Run: headless pygame with SDL's dummy video driver; simulated clock (each Clock.tick advances the game by its frame time, no real sleeping); random seed 0; keys injected as events and as key.get_pressed() state; no mouse input.
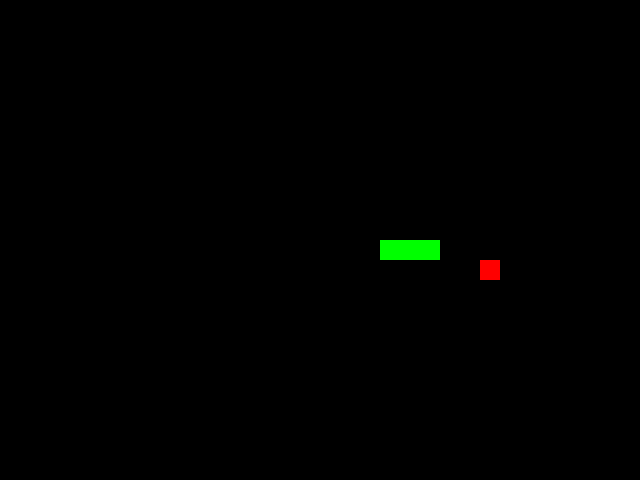
Frame 1 of 2 · flips 1–60 · no input
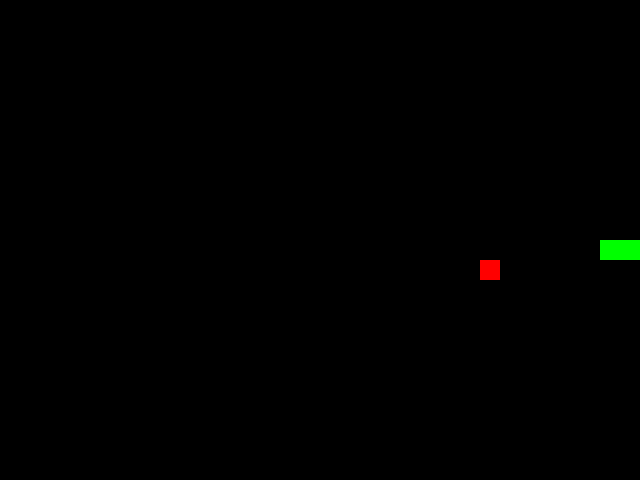
Frame 2 of 2 · flips 61–180 · tapped SPACE, RETURN · held RIGHT (→), D (game ended)

The pygame program that drew these frames:

import pygame
import random

WIDTH = 640
HEIGHT = 480
BLACK = (0,0,0)
GREEN = (0,255,0)
RED = (255,0,0)
FPS = 60
BLOCK_SIZE = 20
X_CENTER = WIDTH / 2
Y_CENTER = HEIGHT / 2
MOVE_INTERVAL = 150

pygame.init()
screen = pygame.display.set_mode((WIDTH,HEIGHT))
pygame.display.set_caption("RL Snake Game")
clock = pygame.time.Clock()

snake_body = []
direction = 'RIGHT'

def create_food():
    while True:
        random_food = pygame.Rect(random.randrange(0,WIDTH, BLOCK_SIZE),random.randrange(0,HEIGHT, BLOCK_SIZE), BLOCK_SIZE, BLOCK_SIZE)
        if random_food not in snake_body:
            return random_food

food = create_food()

for i in range(3):
    snake_body.append(pygame.Rect(X_CENTER - (BLOCK_SIZE * i),Y_CENTER, BLOCK_SIZE, BLOCK_SIZE))

running = True

last_move_time = pygame.time.get_ticks()

while running:
    for event in pygame.event.get():
        if event.type == pygame.QUIT:
            running = False
        if event.type == pygame.KEYDOWN:   
            if event.key == pygame.K_RIGHT and direction != 'LEFT':
                direction = 'RIGHT'
            elif event.key == pygame.K_LEFT and direction != 'RIGHT':
                direction = 'LEFT'
            elif event.key == pygame.K_UP and direction != 'DOWN':
                direction = 'UP'
            elif event.key == pygame.K_DOWN and direction != 'UP':
                direction = 'DOWN'

    now = pygame.time.get_ticks()
    if now - last_move_time > MOVE_INTERVAL:
        last_move_time = now

        if direction == 'RIGHT':
            x_new = snake_body[0].x + BLOCK_SIZE
            y_new = snake_body[0].y
        elif direction == 'LEFT':
            x_new = snake_body[0].x - BLOCK_SIZE
            y_new = snake_body[0].y
        elif direction == 'UP':
            x_new = snake_body[0].x 
            y_new = snake_body[0].y - BLOCK_SIZE
        elif direction == 'DOWN':
            x_new = snake_body[0].x 
            y_new = snake_body[0].y + BLOCK_SIZE
        
        new_head = pygame.Rect(x_new, y_new, BLOCK_SIZE, BLOCK_SIZE)
        snake_body.insert(0, new_head)
        if snake_body[0].colliderect(food):
            food = create_food()
        else:
            snake_body.pop()

        for i in range(1, len(snake_body)):
            if snake_body[0].colliderect(snake_body[i]):
                running = False

        if snake_body[0].left < 0 or snake_body[0].right > WIDTH or snake_body[0].top < 0 or snake_body[0].bottom > HEIGHT:
            running = False

    screen.fill(BLACK)
    for i in snake_body:
        pygame.draw.rect(screen,GREEN,i)
    pygame.draw.rect(screen,RED,food)
    pygame.display.flip()
    clock.tick(FPS)

pygame.quit()
